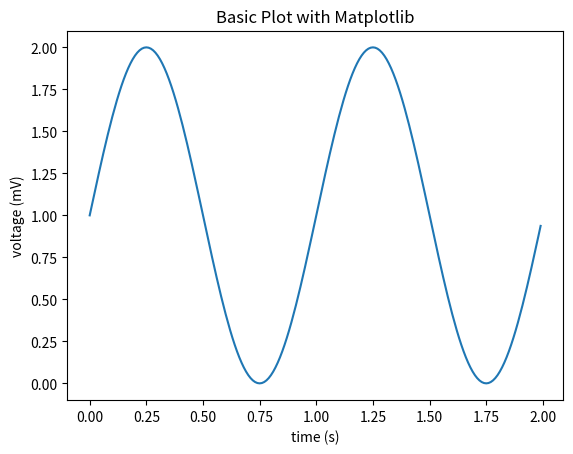

Write Python code to recreate this figure.
import matplotlib
import matplotlib.pyplot as plt
import numpy as np

# Data for plotting
t = np.arange(0.0, 2.0, 0.01)
s = 1 + np.sin(2 * np.pi * t)

fig, ax = plt.subplots()
ax.plot(t,s)

ax.set(xlabel="time (s)", ylabel="voltage (mV)",
       title="Basic Plot with Matplotlib")
ax.grid

fig.savefig("test.png")
plt.show()
